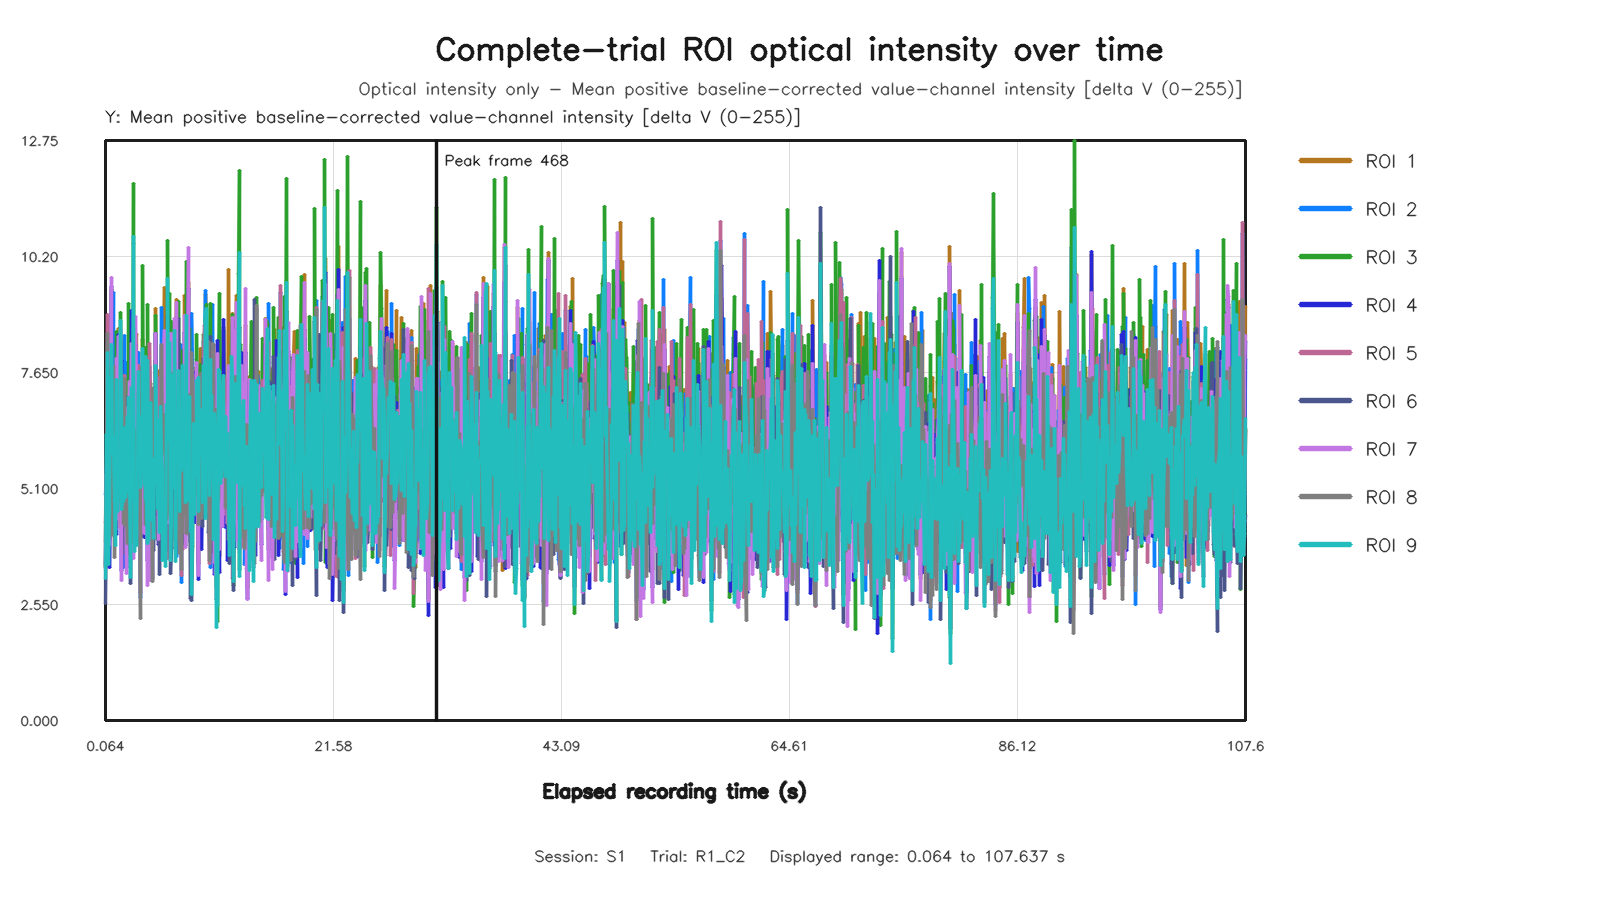

Source data for this figure (header and first rows):
capture_frame_id, elapsed_time_s, roi1_value, roi2_value, roi3_value, roi4_value, roi5_value, roi6_value, roi7_value, roi8_value, roi9_value
0, 0.06405, 3.379, 4.962, 3.366, 3.436, 4.36, 2.568, 3.32, 3.932, 3.119
1, 0.1282, 5.503, 5.248, 5.388, 5.543, 4.792, 4.953, 5.417, 5.781, 6.286
2, 0.208, 6.928, 7.716, 4.724, 4.903, 8.921, 5.36, 4.757, 8.514, 4.245
3, 0.272, 6.414, 6.908, 8.219, 4.999, 6.916, 7.366, 5.449, 6.131, 8.092
4, 0.336, 6.466, 7.884, 3.405, 5.013, 8.719, 5.251, 6.009, 7.772, 3.429
5, 0.4003, 6.253, 4.073, 4.549, 5.437, 4.706, 4.795, 5.369, 5.209, 4.583
6, 0.4667, 3.976, 7.65, 5.137, 3.362, 7.784, 5.5, 3.88, 7.192, 4.635
7, 0.5281, 6.643, 5.827, 8.454, 5.347, 4.803, 6.728, 6.133, 4.63, 7.555
8, 0.6084, 9.472, 6.228, 7.638, 9.533, 5.169, 5.157, 9.731, 4.077, 6.027
9, 0.6722, 6.203, 7.758, 7.729, 5.482, 6.818, 6.95, 5.751, 6.605, 8.256
10, 0.7361, 7.037, 6.501, 5.483, 6.429, 7.14, 5.618, 6.842, 6.223, 5.874
11, 0.8073, 4.677, 9.406, 7.184, 5.02, 7.43, 5.452, 4.703, 7.788, 6.241
12, 0.8641, 8.06, 6.662, 6.713, 6.882, 5.404, 5.984, 6.727, 5.785, 5.832
13, 0.929, 7.155, 4.517, 6.1, 6.134, 4.36, 4.74, 7.244, 3.584, 4.84
14, 1.008, 5.609, 6.237, 4.964, 4.942, 5.608, 4.309, 4.204, 4.999, 3.854
15, 1.072, 8.138, 6.696, 8.551, 7.013, 7.309, 6.308, 7.95, 7.25, 7.487
16, 1.136, 5.005, 4.875, 7.261, 4.091, 5.639, 5.053, 4.411, 4.619, 6.251
17, 1.201, 7.267, 5.402, 4.857, 6.224, 5.604, 6.257, 7.261, 5.125, 4.6
18, 1.264, 8.609, 5.117, 5.766, 8.48, 5.51, 5.352, 8.442, 5.91, 5.03
19, 1.328, 8.574, 5.899, 7.433, 8.178, 5.001, 6.766, 6.804, 4.995, 5.743
20, 1.408, 8.246, 5.664, 5.23, 7.165, 5.106, 5.032, 7.104, 5.788, 5.077
21, 1.473, 8.276, 4.833, 8.964, 7.716, 4.233, 8.332, 8.586, 4.813, 8.796
22, 1.538, 4.291, 6.501, 7.563, 3.304, 7.452, 6.091, 3.074, 5.946, 6.983
23, 1.6, 7.619, 6.085, 6.03, 7.911, 7.601, 5.046, 7.359, 6.768, 4.648
24, 1.664, 5.633, 5.188, 4.875, 4.517, 6.896, 3.682, 5.266, 6.218, 4.842
25, 1.728, 7.587, 3.367, 5.494, 6.331, 4.493, 4.012, 5.918, 4.339, 4.807
26, 1.81, 6.159, 8.468, 6.684, 5.101, 7.581, 4.433, 4.488, 7.529, 5.496
27, 1.872, 5.412, 4.112, 6.841, 3.899, 4.669, 5.592, 4.304, 4.705, 6.443
28, 1.936, 5.691, 4.47, 5.768, 6.052, 4.213, 7.127, 6.351, 4.286, 4.893
29, 2.001, 3.824, 7.871, 7.496, 3.503, 5.901, 5.975, 3.241, 6.538, 6.201
30, 2.064, 4.535, 4.801, 5.691, 3.358, 3.674, 5.761, 4.1, 4.604, 6.283
31, 2.131, 5.594, 5.12, 7.109, 5.533, 4.357, 5.576, 6.87, 3.887, 6.676
32, 2.21, 6.419, 5.223, 5.412, 6.206, 6.069, 4.342, 5.459, 5.317, 5.017
33, 2.272, 5.847, 5.68, 9.173, 5.11, 6.302, 6.498, 6.26, 5.835, 7.09
34, 2.336, 7.853, 4.758, 6.497, 6.098, 4.921, 4.075, 7.463, 4.536, 5.098
35, 2.4, 4.752, 5.084, 3.703, 4.72, 4.917, 3.705, 5.098, 4.768, 3.557
36, 2.464, 6.45, 4.904, 3.657, 6.308, 4.281, 3.011, 6.248, 4.505, 3.151
37, 2.544, 8.778, 5.175, 8.718, 9.009, 4.146, 6.228, 8.284, 4.24, 7.317
38, 2.608, 5.942, 4.351, 4.306, 6.546, 3.77, 4.452, 6.808, 3.907, 4.872
39, 2.672, 5.334, 5.367, 11.81, 5.641, 5.214, 8.873, 5.73, 4.935, 10.65
40, 2.736, 4.74, 7.081, 10.5, 4.629, 6.517, 8.296, 3.57, 5.586, 8.618
41, 2.801, 8.381, 5.302, 4.362, 7.081, 4.929, 4.005, 6.695, 4.356, 3.721
42, 2.864, 8.505, 7.557, 4.423, 8.261, 6.982, 4.346, 8.886, 6.367, 4.739
43, 2.945, 8.497, 6.145, 4.744, 6.273, 6.224, 4.141, 7.242, 5.009, 3.838
44, 3.011, 6.175, 5.203, 4.71, 4.935, 4.597, 4.926, 5.881, 4.709, 4.141
45, 3.072, 4.251, 5.928, 7.368, 4.863, 5.291, 5.52, 4.094, 5.648, 5.785
46, 3.136, 5.159, 6.822, 7.561, 3.871, 6.481, 7.132, 5.21, 6.574, 7.679
47, 3.2, 5.414, 8.1, 6.643, 5.158, 7.813, 6.527, 6.204, 7.201, 6.469
48, 3.264, 5.981, 5.533, 6.622, 6.324, 5.488, 6.364, 6.052, 4.977, 6.244
49, 3.345, 6.597, 2.698, 6.184, 4.936, 2.811, 5.553, 4.779, 2.236, 6.678
50, 3.408, 6.183, 5.946, 6.012, 6.671, 6.027, 5.361, 6.78, 5.214, 5.121
51, 3.472, 4.047, 7.111, 6.656, 4.122, 6.394, 5.703, 4.137, 7.784, 5.815
52, 3.536, 5.141, 6.471, 6.173, 4.85, 4.695, 4.479, 4.548, 5.335, 5.52
53, 3.6, 8.366, 5.905, 10.01, 7.402, 5.668, 7.454, 7.874, 5.294, 8.186
54, 3.664, 5.972, 5.833, 5.845, 4.675, 5.723, 6.505, 4.617, 5.4, 5.78
55, 3.744, 4.388, 5.78, 5.96, 4.022, 4.575, 4.418, 4.11, 6.032, 5.185
56, 3.809, 5.696, 4.041, 8.201, 4.912, 4.824, 6.362, 4.625, 4.301, 8.004
57, 3.872, 5.982, 4.084, 4.054, 5.37, 4.565, 4.534, 4.316, 4.462, 4.892
58, 3.936, 6.609, 7.74, 5.015, 6.017, 7.944, 4.34, 6.487, 7.945, 4.795
59, 4, 4.207, 6.572, 4.743, 3.515, 7.191, 4.875, 2.967, 7.226, 3.891
... 1,553 more rows
